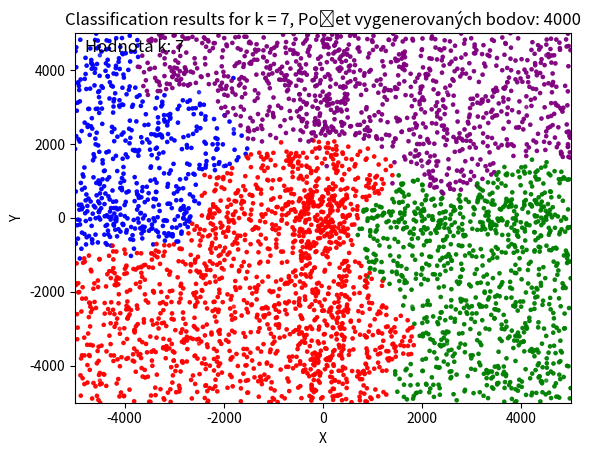

Source code (Python):
from scipy.spatial import cKDTree
import numpy as np
import matplotlib.pyplot as plt
from collections import Counter

# Definícia počiatočných bodov podľa zadania
initial_points = [
    # Red (R) points
    {"coords": [-4500, -4400], "class": "R"},
    {"coords": [-4100, -3000], "class": "R"},
    {"coords": [-1800, -2400], "class": "R"},
    {"coords": [-2500, -3400], "class": "R"},
    {"coords": [-2000, -1400], "class": "R"},
    
    # Green (G) points
    {"coords": [4500, -4400], "class": "G"},
    {"coords": [4100, -3000], "class": "G"},
    {"coords": [1800, -2400], "class": "G"},
    {"coords": [2500, -3400], "class": "G"},
    {"coords": [2000, -1400], "class": "G"},
    
    # Blue (B) points
    {"coords": [-4500, 4400], "class": "B"},
    {"coords": [-4100, 3000], "class": "B"},
    {"coords": [-1800, 2400], "class": "B"},
    {"coords": [-2500, 3400], "class": "B"},
    {"coords": [-2000, 1400], "class": "B"},
    
    # Purple (P) points
    {"coords": [4500, 4400], "class": "P"},
    {"coords": [4100, 3000], "class": "P"},
    {"coords": [1800, 2400], "class": "P"},
    {"coords": [2500, 3400], "class": "P"},
    {"coords": [2000, 1400], "class": "P"},
]

# Extrahovanie súradníc a vytvorenie k-d stromu
coordinates = [point["coords"] for point in initial_points]
kdtree = cKDTree(coordinates)

# Funkcia na klasifikáciu bodu pomocou k-NN
def classify(x, y, k, kdtree, points):
    distances, indices = kdtree.query([x, y], k=k)
    nearest_classes = [points[i]["class"] for i in indices]
    most_common_class = Counter(nearest_classes).most_common(1)[0][0]
    points.append({"coords": [x, y], "class": most_common_class})
    kdtree = cKDTree([point["coords"] for point in points])
    return most_common_class, kdtree

# Funkcia na generovanie bodu pre danú triedu s pravdepodobnostnými podmienkami
def generate_point(class_label):
    if np.random.rand() < 0.99:
        if class_label == "R":
            x = np.random.uniform(-5000, 500)
            y = np.random.uniform(-5000, 500)
        elif class_label == "G":
            x = np.random.uniform(-500, 5000)
            y = np.random.uniform(-5000, 500)
        elif class_label == "B":
            x = np.random.uniform(-5000, 500)
            y = np.random.uniform(-500, 5000)
        elif class_label == "P":
            x = np.random.uniform(-500, 5000)
            y = np.random.uniform(-500, 5000)
    else:
        x = np.random.uniform(-5000, 5000)
        y = np.random.uniform(-5000, 5000)
    return [x, y]

# Parametre
num_points_per_class = 1000
k = 7
generated_points = []
class_labels = ["R", "G", "B", "P"]
for i in range(num_points_per_class):
    for label in class_labels:
        x, y = generate_point(label)
        point_class, kdtree = classify(x, y, k, kdtree, initial_points)
        generated_points.append({"coords": [x, y], "class": point_class})

# Vizualizácia
all_points = initial_points + generated_points
x_coords = [point["coords"][0] for point in all_points]
y_coords = [point["coords"][1] for point in all_points]
colors = [point["class"] for point in all_points]
color_map = {"R": "red", "G": "green", "B": "blue", "P": "purple"}
point_colors = [color_map[cls] for cls in colors]

plt.scatter(x_coords, y_coords, c=point_colors, s=5, alpha=0.7)
plt.xlim(-5000, 5000)
plt.ylim(-5000, 5000)
plt.xlabel("X")
plt.ylabel("Y")
plt.title(f'Classification results for k = {k}, Počet vygenerovaných bodov: {num_points_per_class * len(class_labels)}')
plt.text(-4800, 4500, f"Hodnota k: {k}", fontsize=12, color='black')
plt.show()